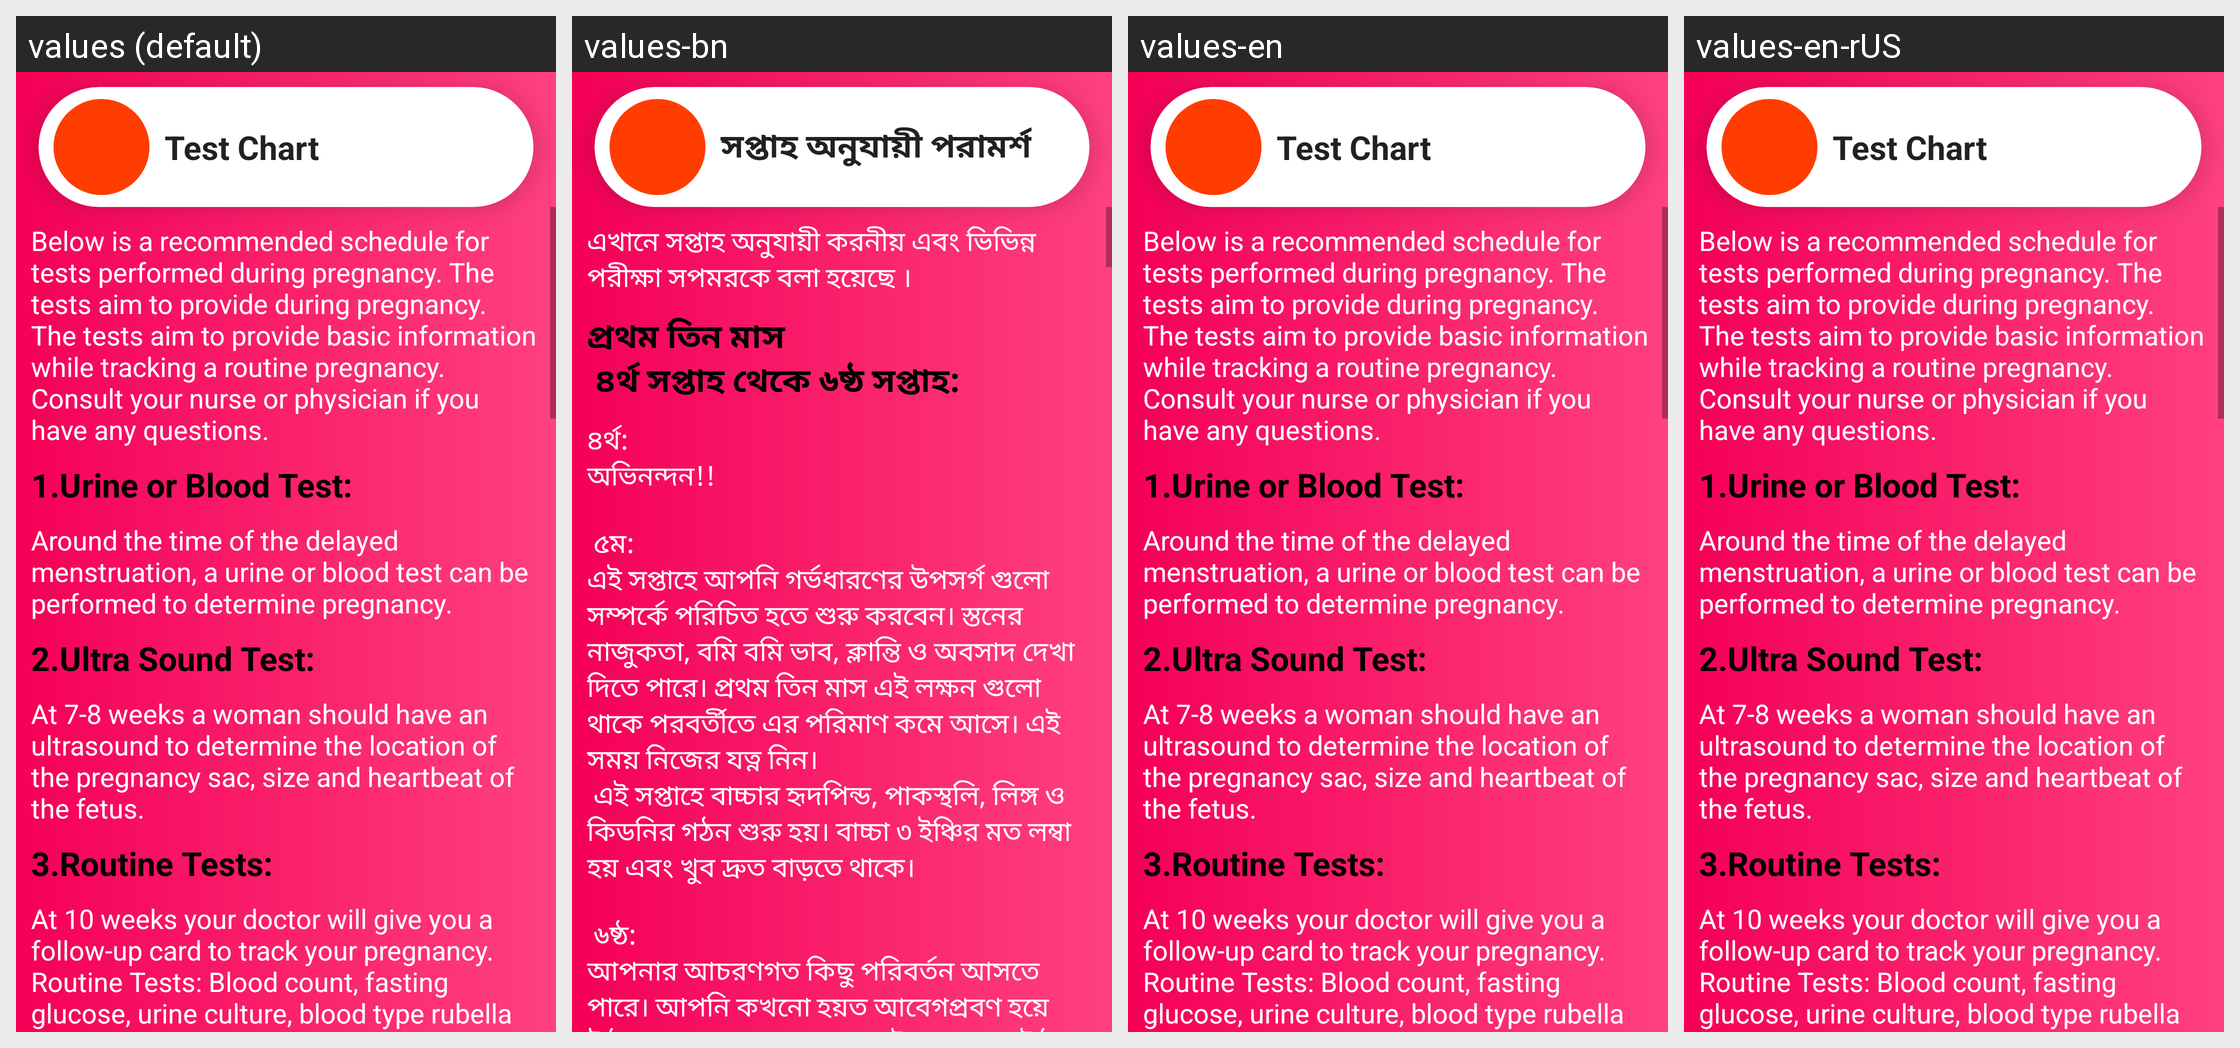

The same Android screen rendered under several of its app's locales, left to right. List the strings drawn on it with the default value and each locale's translation.
Android screen res/layout/activity_test_chart.xml rendered under 4 locales, left to right: values (default), values-bn, values-en, values-en-rUS. Device: Nexus 5 (rendered at 1080×1920; each locale shown at half size, 540×960, under a caption strip naming it); theme AppTheme.
Other locales in the repository, not shown: values-bn-rBD.
Strings drawn on this screen, with the default value and each locale's value (text and hints the layout hard-codes, and strings that could not be matched under every locale, appear in the picture but are not listed):

test_chart
  values: Test Chart
  values-bn: সপ্তাহ অনুযায়ী পরামর্শ
  values-en: Test Chart
  values-en-rUS: Test Chart  [from values-en]

test_heading
  values: Below is a recommended schedule for tests performed during pregnancy. The tests aim to provide during pregnancy. The tests aim to provide basic information while tracking a routine pregnancy. Consult your nurse or physician if you have any questions.
  values-bn: এখানে সপ্তাহ অনুযায়ী করনীয় এবং ভিভিন্ন পরীক্ষা সপমরকে বলা হয়েছে ।
  values-en: Below is a recommended schedule for tests performed during pregnancy. The tests aim to provide during pregnancy. The tests aim to provide basic information while tracking a routine pregnancy. Consult your nurse or physician if you have any questions.
  values-en-rUS: Below is a recommended schedule for tests performed during pregnancy. The tests aim to provide during pregnancy. The tests aim to provide basic information while tracking a routine pregnancy. Consult your nurse or physician if you have any questions.

test_one_title
  values: 1.Urine or Blood Test:
  values-bn: প্রথম তিন মাস
       ৪র্থ সপ্তাহ থেকে ৬ষ্ঠ সপ্তাহ:
  values-en: 1.Urine or Blood Test:
  values-en-rUS: 1.Urine or Blood Test:

test_one_details
  values: Around the time of the delayed menstruation, a urine or blood test can be performed to determine pregnancy.
  values-bn: ৪র্থ:
      অভিনন্দন!! 
      
       ৫ম:
      এই সপ্তাহে আপনি গর্ভধারণের উপসর্গ গুলো সম্পর্কে পরিচিত হতে শুরু করবেন। স্তনের নাজুকতা, বমি বমি ভাব, ক্লান্তি ও অবসাদ দেখা দিতে পারে। প্রথম তিন মাস এই লক্ষন গুলো থাকে পরবর্তীতে এর পরিমাণ কমে আসে। এই সময় নিজের যত্ন নিন।
       এই সপ্তাহে বাচ্চার হৃদপিন্ড, পাকস্থলি, লিঙ্গ ও কিডনির গঠন শুরু হয়। বাচ্চা ৩ ইঞ্চির মত লম্বা হয় এবং খুব দ্রুত বাড়তে থাকে।
      
       ৬ষ্ঠ:
      আপনার আচরণগত কিছু পরিবর্তন …[clipped]
  values-en: Around the time of the delayed menstruation, a urine or blood test can be performed to determine pregnancy.
  values-en-rUS: Around the time of the delayed menstruation, a urine or blood test can be performed to determine pregnancy.
